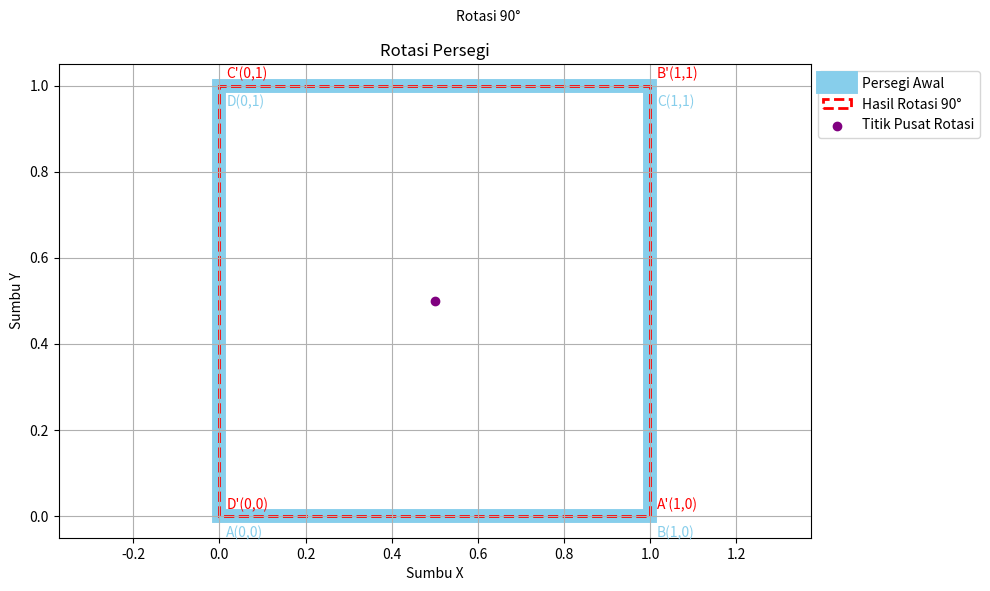

Write Python code to recreate this figure.
import numpy as np
import matplotlib.pyplot as plt

titik_lama = np.array([[0,0], [1,0], [1,1], [0,1]])
sudut = 90
theta = np.radians(sudut) 

pusat = np.mean(titik_lama, axis=0)

rotasi = np.array([[np.cos(theta), -np.sin(theta)],
                   [np.sin(theta), np.cos(theta)]])

titik_rotasi = (titik_lama - pusat) @ rotasi.T + pusat

print("Titik awal:\n", titik_lama)
print("Titik hasil rotasi:\n", np.round(titik_rotasi, 2))

# Grafik
plt.figure(figsize=(10,6))
plt.fill(titik_lama[:,0], titik_lama[:,1], fill=False, edgecolor="skyblue", linewidth=10, label="Persegi Awal")
plt.fill(titik_rotasi[:,0], titik_rotasi[:,1], fill=False, edgecolor="red", linewidth=2, linestyle="--", label="Hasil Rotasi 90°")

# Menampilkan titik koordinat
nama_awal = ["A", "B", "C", "D"]
nama_hasil = ["A'", "B'", "C'", "D'"]

for i in range(4):
    x, y = titik_lama[i]
    plt.annotate(f"{nama_awal[i]}({x:.0f},{y:.0f})",
                 (x, y), xytext=(5, -15), textcoords="offset points",
                 color="skyblue")

for i in range(4):
    x, y = titik_rotasi[i]
    plt.annotate(f"{nama_hasil[i]}({x:.0f},{y:.0f})",
                 (x, y), xytext=(5, 5), textcoords="offset points",
                 color="red")

plt.scatter(pusat[0], pusat[1], color="purple", label="Titik Pusat Rotasi")
plt.text(0.55, 1.15, "Rotasi 90°", color="black")

plt.axis("equal")
plt.grid()
plt.title("Rotasi Persegi")
plt.xlabel("Sumbu X")
plt.ylabel("Sumbu Y")
plt.legend(loc="upper left", bbox_to_anchor=(1, 1))
plt.tight_layout()
plt.show()
